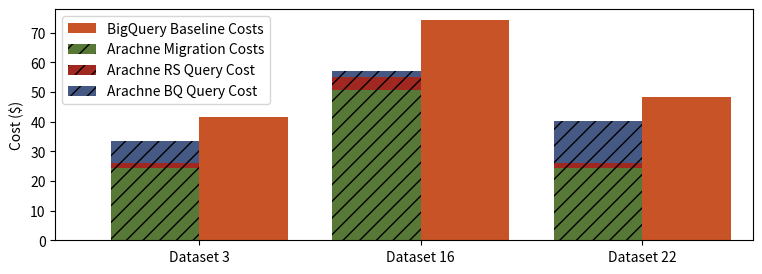

Reproduce this figure in Python. (Note: this script raises an exception after producing the figure.)
import matplotlib.pyplot as plt
import pandas as pd
import numpy as np
import json
import sys

'''
im in a rush make this better later
breakdown for CS1, SF1000, catalog_sales, noduck; updated 11/14, using iq2 and
all associated costs (api, storage, loading, movement)
'''
arachne_color  = "#ecae17"
bq_color = "#455984"
duck_color = "#a12721"
duck_c_color = "#577836"
duck_no_cut_color = "#c85327"
baseline = "#a2c0c7"

cs = [duck_c_color, duck_color, bq_color]

arachne_data = pd.DataFrame({
    "Dataset 3":  [24.21, 1.93, 7.42], # catalog_sales
    "Dataset 16": [50.64, 4.37, 2.20], # store_returns
  # "Dataset 19": [55.15, 5.35, 0.33], # warehouse
    "Dataset 22": [24.22, 1.93, 14.05] # web_sales
    }, index=["Arachne Migration Costs", "Arachne RS Query Cost", "Arachne BQ Query Cost"]
)

baseline_data = pd.DataFrame({
    # "catalog_sales": [0.0, 34.12, 7.42],
    # "store_returns": [0.0, 71.96, 2.20],
    # "warehouse":     [0.0, 92.29, 0.33]
    "Dataset 3":  [41.54], # catalog_sales
    "Dataset 16": [74.16], # store_returns
  # "Dataset 19": [92.61], # warehouse
    "Dataset 22": [48.17]  # web_sales
    }, index=["BigQuery Baseline Costs"]
)

arachne_data = arachne_data.T
baseline_data = baseline_data.T

fig = plt.figure(figsize=(9,3))
ax = fig.subplots()
baseline_data.plot(kind="bar", stacked=True, width=0.4, 
                  ax=ax, position=0, rot=0, color=[duck_no_cut_color])
arachne_data.plot(kind="bar", stacked=True, width=0.4, 
                   ax=ax, position=1, hatch='//', rot=0, color=cs)

ax.set_xlim(right=len(baseline_data)-0.5)
# ax.set_aspect(0.025)
# ax.set_aspect(0.015)
plt.legend()

plt.ylabel("Cost ($)")

# plt.show()
outfile = f"graphs/sf1000_rs1_breakdown.png"
# figure = plt.gcf()
# figure.set_size_inches(8, 6)
plt.savefig(outfile, dpi=200, facecolor=fig.get_facecolor(),
        edgecolor='#d5d4c2', bbox_inches='tight')
